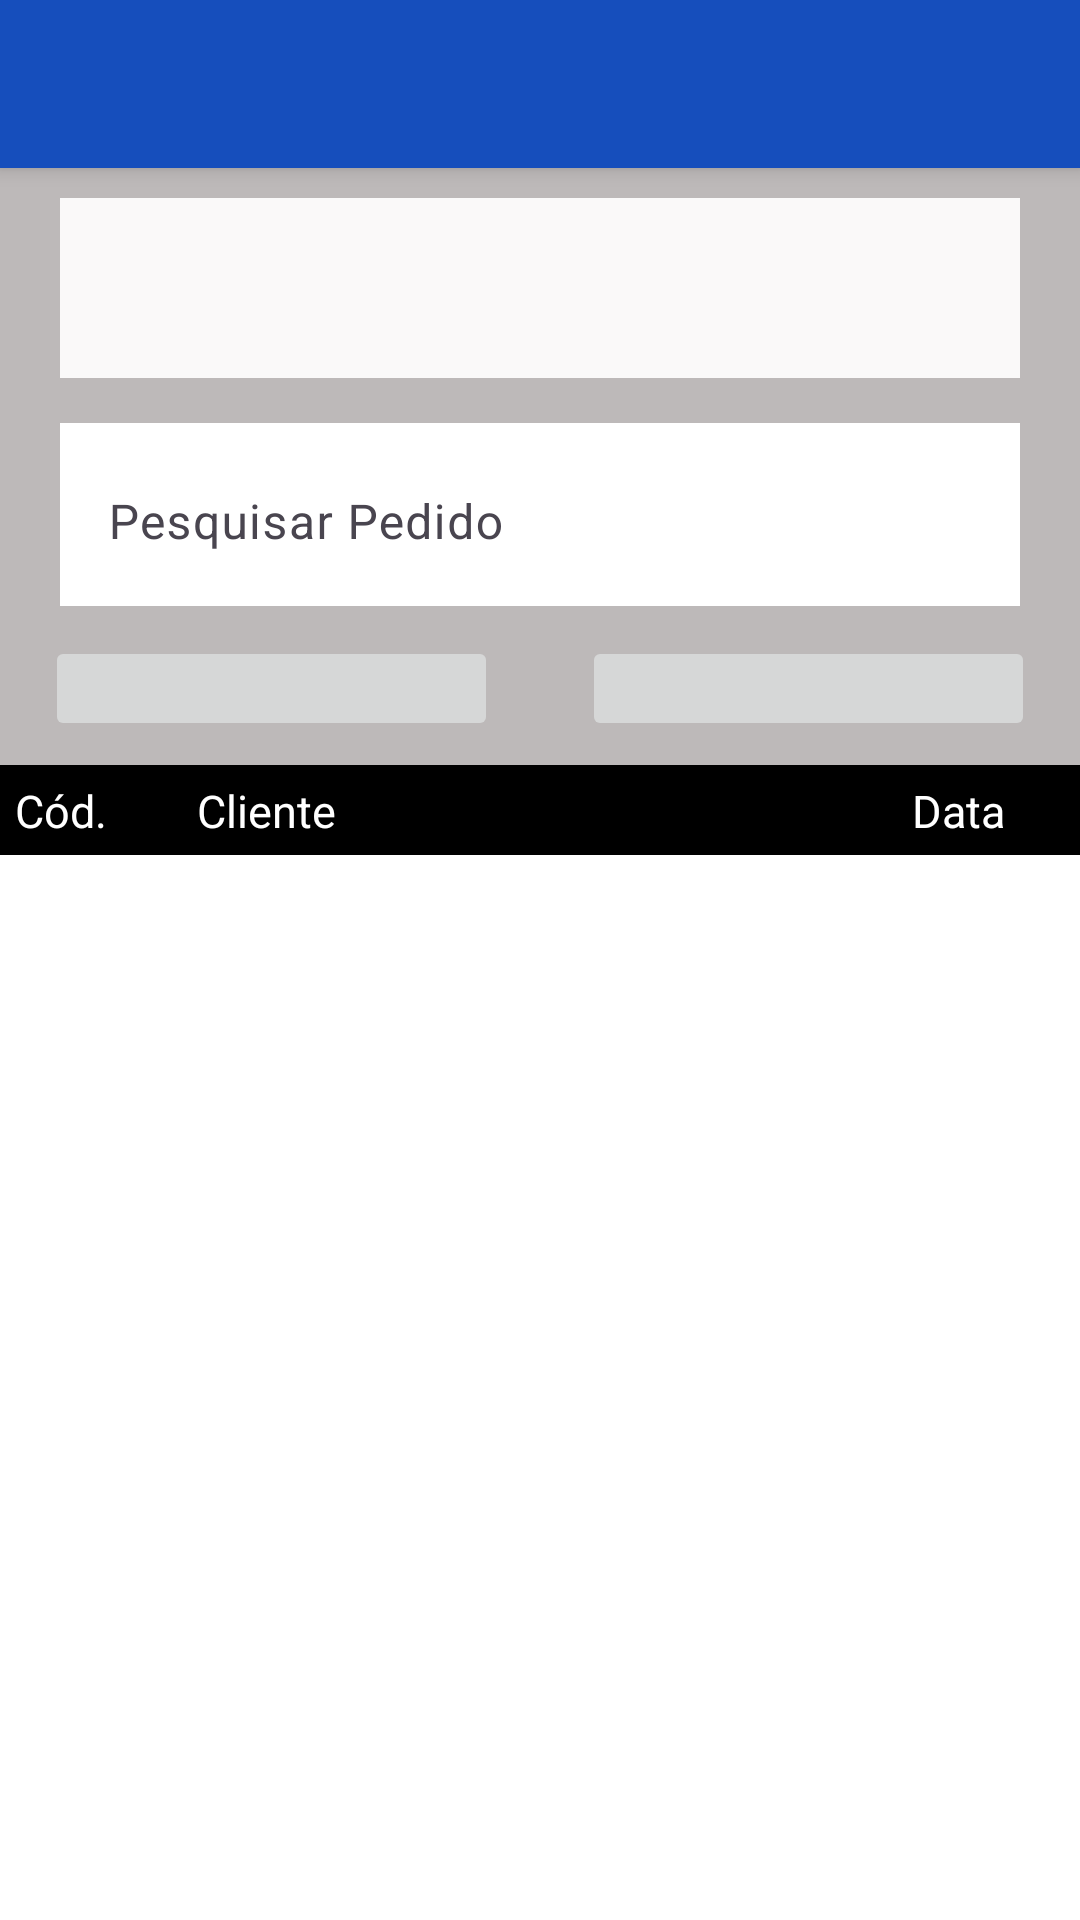

Layout XML and referenced resources for this Android screen:
<!-- AndroidManifest.xml: application theme Theme.ForcaVenda -->
<!-- res/layout/activity_pesquisa_ped.xml -->
<?xml version="1.0" encoding="utf-8"?>
<androidx.constraintlayout.widget.ConstraintLayout xmlns:android="http://schemas.android.com/apk/res/android"
    xmlns:app="http://schemas.android.com/apk/res-auto"
    xmlns:tools="http://schemas.android.com/tools"
    android:layout_width="match_parent"
    android:layout_height="match_parent"
    android:background="#BDB9B9"
    tools:context=".PesquisaPedActivity">

    <androidx.appcompat.widget.Toolbar
        android:id="@+id/toolbar"
        android:layout_width="0dp"
        android:layout_height="wrap_content"
        android:background="@color/princiapl"
        android:elevation="4dp"
        android:theme="@style/ForcaVenda"
        android:label="Pesquisa Produtos"
        app:layout_constraintEnd_toEndOf="parent"
        app:layout_constraintStart_toStartOf="parent"
        app:layout_constraintTop_toTopOf="parent"
        app:titleTextColor="#FFFFFF" />

    <Spinner
        android:id="@+id/spinnerFiltroPed"
        android:layout_width="0dp"
        android:layout_height="60dp"
        android:layout_marginStart="20dp"
        android:layout_marginTop="10dp"
        android:layout_marginEnd="20dp"
        android:background="#FAF9F9"
        app:layout_constraintEnd_toEndOf="parent"
        app:layout_constraintStart_toStartOf="parent"
        app:layout_constraintTop_toBottomOf="@+id/toolbar" />

    <com.google.android.material.textfield.TextInputLayout
        android:id="@+id/textInputLayout"
        android:layout_width="0dp"
        android:layout_height="wrap_content"
        android:layout_marginStart="20dp"
        android:layout_marginTop="15dp"
        android:layout_marginEnd="20dp"
        android:background="#FFFFFF"
        app:hintTextColor="#000000"
        app:layout_constraintEnd_toEndOf="parent"
        app:layout_constraintStart_toStartOf="parent"
        app:layout_constraintTop_toBottomOf="@+id/spinnerFiltroPed">

        <com.google.android.material.textfield.TextInputEditText
            android:id="@+id/txtPedPesqCod"
            android:layout_width="match_parent"
            android:layout_height="wrap_content"
            android:layout_weight="1"
            android:background="#FFFFFF"
            android:inputType="textNoSuggestions"
            android:hint="Pesquisar Pedido" />

    </com.google.android.material.textfield.TextInputLayout>

    <ImageButton
        android:id="@+id/btnVoltarPesq"
        android:layout_width="151dp"
        android:layout_height="35dp"
        android:layout_marginTop="10dp"
        android:layout_marginEnd="15dp"
        android:foreground="@drawable/btnvoltarselector"
        app:layout_constraintEnd_toEndOf="parent"
        app:layout_constraintTop_toBottomOf="@+id/textInputLayout" />

    <ImageButton
        android:id="@+id/btnFiltrarPed"
        android:layout_width="151dp"
        android:layout_height="35dp"
        android:layout_marginStart="15dp"
        android:layout_marginTop="10dp"
        android:foreground="@drawable/btnfiltrarselector"
        android:visibility="visible"
        app:layout_constraintStart_toStartOf="parent"
        app:layout_constraintTop_toBottomOf="@+id/textInputLayout" />


    <androidx.appcompat.widget.Toolbar
        android:id="@+id/toolbarPed"
        android:layout_width="0dp"
        android:layout_height="30dp"
        android:layout_marginTop="8dp"
        android:background="#000000"
        android:elevation="0dp"
        android:theme="@style/ForcaVenda"
        app:layout_constraintEnd_toEndOf="parent"
        app:layout_constraintStart_toStartOf="parent"
        app:layout_constraintTop_toBottomOf="@+id/btnFiltrarPed"
        app:titleTextColor="#FFFFFF" />

    <TextView
        android:id="@+id/textView2"
        android:layout_width="wrap_content"
        android:layout_height="wrap_content"
        android:layout_marginStart="5dp"
        android:layout_marginTop="5dp"
        android:text="Cód."
        android:textColor="#FFFFFF"
        android:textColorLink="#FFFFFF"
        android:textSize="15sp"
        app:layout_constraintStart_toStartOf="@+id/toolbarPed"
        app:layout_constraintTop_toTopOf="@+id/toolbarPed" />


    <TextView
        android:id="@+id/textView3"
        android:layout_width="wrap_content"
        android:layout_height="wrap_content"
        android:layout_marginStart="30dp"
        android:layout_marginTop="5dp"
        android:text="Cliente"
        android:textColor="#FFFFFF"
        android:textSize="15sp"
        app:layout_constraintStart_toEndOf="@+id/textView2"
        app:layout_constraintTop_toTopOf="@+id/toolbarPed" />

    <TextView
        android:id="@+id/textView4"
        android:layout_width="wrap_content"
        android:layout_height="wrap_content"
        android:layout_marginTop="5dp"
        android:layout_marginEnd="25dp"
        android:text="Data"
        android:textColor="#FFFFFF"
        android:textSize="15sp"
        app:layout_constraintEnd_toEndOf="@+id/toolbarPed"
        app:layout_constraintTop_toTopOf="@+id/toolbarPed" />


    <androidx.recyclerview.widget.RecyclerView
        android:id="@+id/recyclerViewPed"
        android:layout_width="0dp"
        android:layout_height="0dp"
        android:background="#FFFFFF"
        app:layout_constraintBottom_toBottomOf="parent"
        app:layout_constraintEnd_toEndOf="parent"
        app:layout_constraintStart_toStartOf="parent"
        app:layout_constraintTop_toBottomOf="@+id/toolbarPed" />

</androidx.constraintlayout.widget.ConstraintLayout>
<!-- resources referenced by this layout -->
<resources>
  <color name="princiapl">#164EBC</color>
  <!-- drawable btnfiltrarselector (drawable) -->
  <?xml version="1.0" encoding="utf-8"?>
  <selector xmlns:android="http://schemas.android.com/apk/res/android">
      <item android:drawable="@drawable/btnfiltrarpressed" android:state_pressed="true" />
      <item android:drawable="@drawable/btnfiltrar" />
  </selector>
  <!-- drawable btnvoltarselector (drawable) -->
  <?xml version="1.0" encoding="utf-8"?>
  <selector xmlns:android="http://schemas.android.com/apk/res/android">
      <item android:drawable="@drawable/btnvoltarpressed" android:state_pressed="true" />
      <item android:drawable="@drawable/btnvoltar" />
  </selector>
  <style name="ForcaVenda" parent="Theme.AppCompat.Light.DarkActionBar">
          <item name="windowActionBar">false</item>
          <item name="windowNoTitle">true</item>
          
          <item name="android:textColorPrimary">@color/white</item>
          <item name="android:textColorSecondary">@color/princiapl</item>
          <item name="android:colorPrimaryDark">@color/princiapl</item>
          <item name="android:colorAccent">@color/princiapl</item>
          
          <item name="android:actionMenuTextColor">@color/white</item>
          <item name="android:statusBarColor">@color/black</item>
          <item name="android:navigationBarColor">@color/black</item>
          <item name="android:cacheColorHint">@color/black</item>
      </style>
  <style name="Theme.ForcaVenda" parent="Base.Theme.ForcaVenda" />
  <!-- drawable btnfiltrarpressed: png bitmap (drawable, 17214 bytes) -->
  <!-- drawable btnfiltrar: png bitmap (drawable, 17947 bytes) -->
  <!-- drawable btnvoltarpressed: png bitmap (drawable, 11335 bytes) -->
  <!-- drawable btnvoltar: png bitmap (drawable, 11180 bytes) -->
  <color name="white">#FFFFFFFF</color>
  <color name="black">#FF000000</color>
  <style name="Base.Theme.ForcaVenda" parent="Theme.Material3.DayNight.NoActionBar">
          
          
      </style>
</resources>
